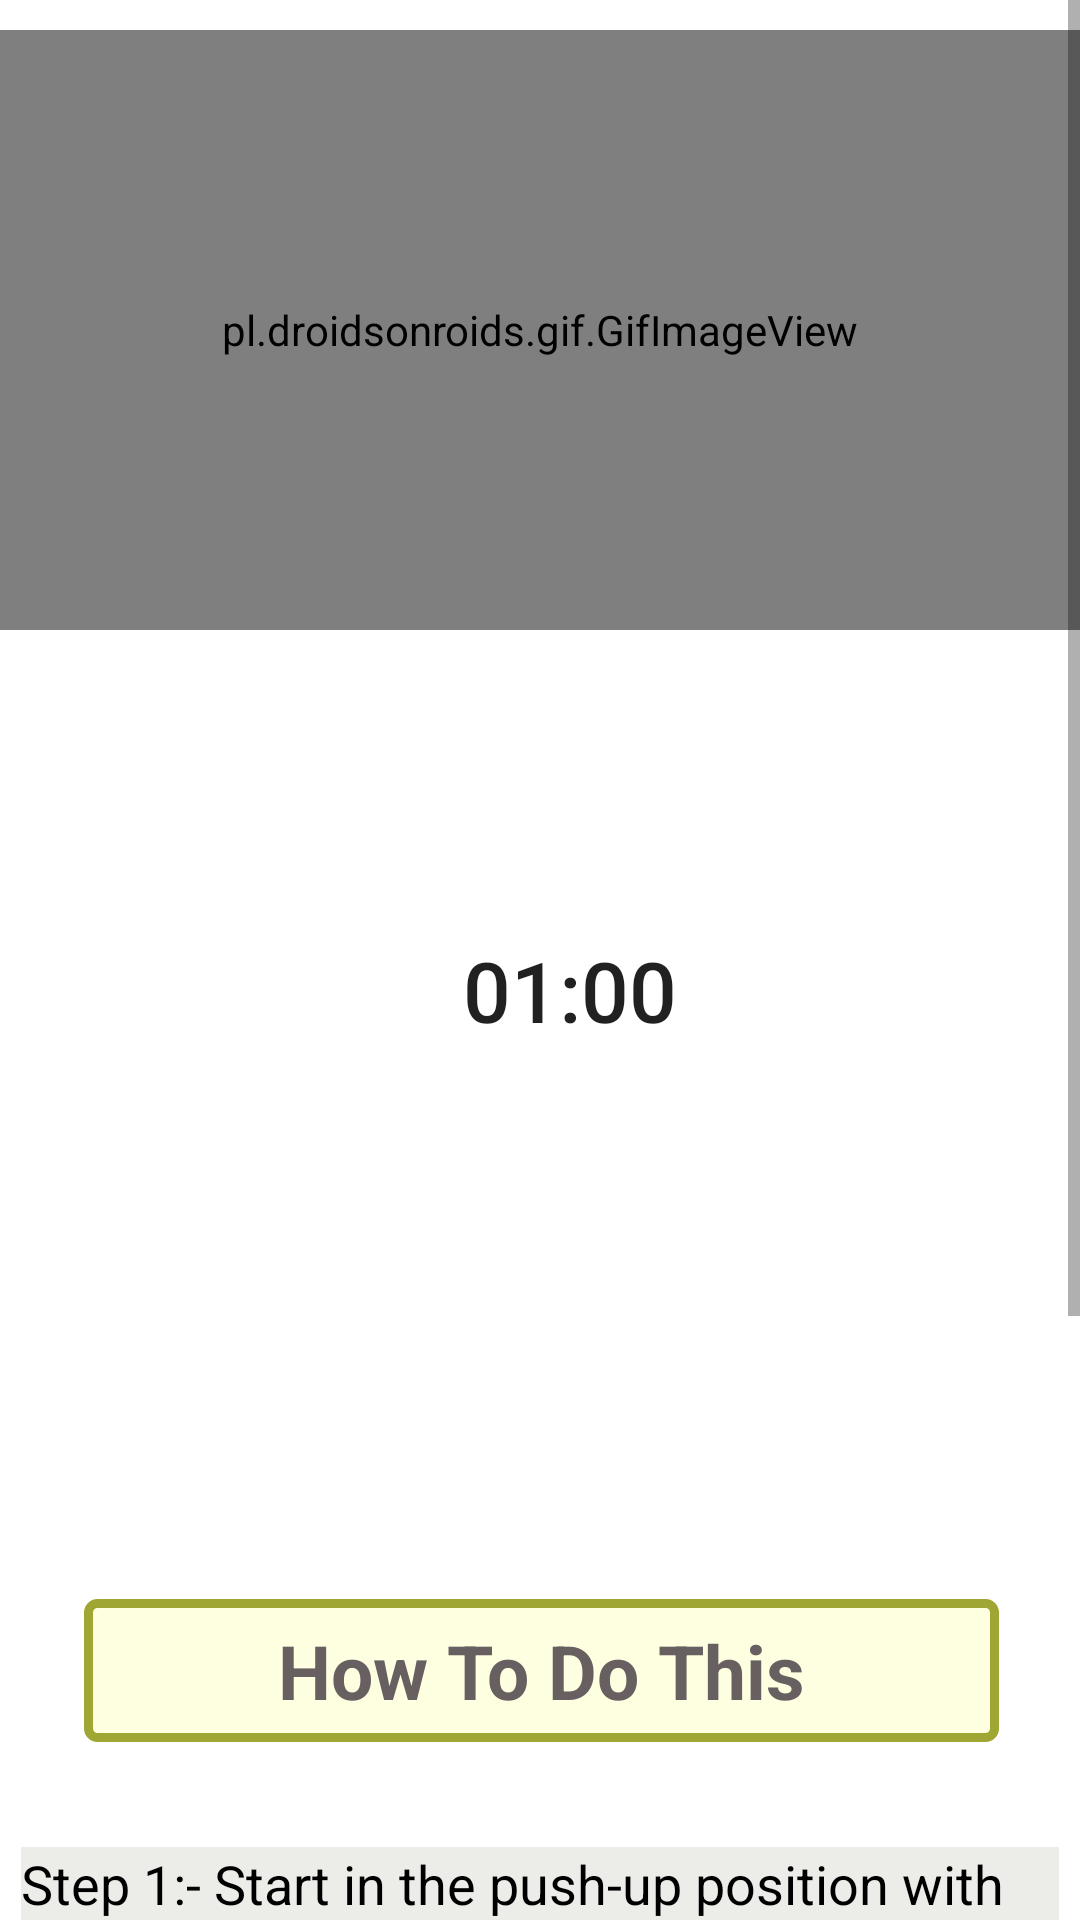

Here is an Android app screen rendered from its layout file. Give the layout XML and the strings, colors and styles it references.
<!-- AndroidManifest.xml: application theme Theme.BeFit -->
<!-- res/layout/activity_exercise.xml -->
<?xml version="1.0" encoding="utf-8"?>
<LinearLayout xmlns:android="http://schemas.android.com/apk/res/android"
    android:layout_width="match_parent"
    xmlns:app="http://schemas.android.com/apk/res-auto"
    android:background="#FFF"
    android:layout_height="match_parent">

    <ScrollView
        android:layout_width="match_parent"
        android:layout_height="match_parent"
        >

        <LinearLayout
            android:layout_width="match_parent"
            android:layout_height="match_parent"
            android:orientation="vertical"
            >

            <pl.droidsonroids.gif.GifImageView
                android:id="@+id/GifExercise"
                android:layout_width="fill_parent"
                android:layout_marginTop="10dp"
                android:layout_height="200dp"
                android:src="@drawable/exersice_1"
                />

            <androidx.appcompat.widget.AppCompatButton
                android:id="@+id/TxtTime"
                android:layout_marginTop="35dp"
                android:layout_width="170dp"
                android:layout_height="170dp"
                android:layout_marginLeft="105dp"
                android:text="01:00"
                android:textSize="28sp"
                android:padding="15dp"
                android:background="@drawable/button_bg_round"
                />

            <androidx.appcompat.widget.AppCompatButton
                android:id="@+id/ButtonStart"
                android:layout_width="wrap_content"
                android:layout_height="wrap_content"
                android:layout_gravity="center"
                android:gravity="center"
                android:layout_marginTop="20dp"
                android:background="@drawable/exercise_startbutton_bg"
                android:text="START"
                android:textColor="#FFF"
                android:textSize="28sp"
                android:layout_marginLeft="08dp"
                android:textStyle="bold"
                />

            <TextView
                android:layout_width="305dp"
                android:layout_height="wrap_content"
                android:layout_marginStart="28dp"
                android:textAlignment="center"
                android:layout_marginLeft="35dp"
                android:layout_marginTop="50dp"
                android:text="How To Do This"
                android:textColor="#686060"
                android:textSize="25sp"
                android:padding="7dp"
                android:textStyle="bold"
                android:background="@drawable/howtodo_bg"
                />

            <androidx.cardview.widget.CardView
                android:layout_width="match_parent"
                android:layout_height="match_parent"
                app:cardCornerRadius="20dp"
                android:background="#ECEDE8"
                android:layout_marginBottom="10dp"
                />

            <LinearLayout
                android:layout_width="wrap_content"
                android:layout_height="wrap_content"
                android:layout_marginStart="5dp"
                android:layout_marginEnd="5dp"
                android:layout_marginLeft="5dp"
                android:background="#ECEDE8"
                android:layout_marginTop="25dp"
                android:orientation="horizontal"
                />

            <TextView
                android:id="@+id/TxtInstruction"
                android:layout_width="match_parent"
                android:layout_height="wrap_content"
                android:layout_marginLeft="7dp"
                android:layout_marginRight="7dp"
                android:background="#ECEDE8"
                android:text="@string/pose1"
                android:textColor="@color/black"
                android:textSize="18sp"
                />

        </LinearLayout>

    </ScrollView>

</LinearLayout>
<!-- resources referenced by this layout -->
<resources>
  <!-- drawable howtodo_bg (drawable) -->
  <?xml version="1.0" encoding="utf-8"?>
  <selector xmlns:android="http://schemas.android.com/apk/res/android">
  
      <item>
  
          <shape android:shape="rectangle">
  
              <stroke android:color="#9FA634" android:width="3dp"/>
              <solid android:color="#FDFFE0"/>
              <corners android:radius="3dp"/>
              <size android:width="85dp" android:height="35dp"/>
  
          </shape>
  
      </item>
  
  </selector>
  <string name="pose1">    Step 1:- Start in the push-up position with your arms completely straight and directly beneath your shoulders.\n\n
                               Step 2:- Your body should form a straight line from your shoulders to your ankles. \n\n
                               Step 3:- Squeeze your abs, lift one foot off the floor and bring your knee up towards your chest while keeping your body in as straight of a line as possible. \n\n
                               Step 4:- Return to the starting position and repeat the movement with your opposite leg.. </string>
  <style name="Theme.BeFit" parent="Theme.MaterialComponents.DayNight.NoActionBar.Bridge">
          
          <item name="colorPrimary">@color/purple_500</item>
          <item name="colorPrimaryVariant">@color/purple_700</item>
          <item name="colorOnPrimary">@color/white</item>
          
          <item name="colorSecondary">@color/teal_200</item>
          <item name="colorSecondaryVariant">@color/teal_700</item>
          <item name="colorOnSecondary">@color/black</item>
          
          <item name="android:statusBarColor" tools:targetApi="l">?attr/colorPrimaryVariant</item>
          
          <item name="android:windowAnimationStyle">@style/CustomActivityAnimation</item>
      </style>
  <style name="CustomActivityAnimation" parent="@android:style/Animation.Activity">
          <item name="android:activityOpenEnterAnimation">@anim/slide_in_right</item>
          <item name="android:activityOpenExitAnimation">@anim/slide_out_left</item>
          <item name="android:activityCloseEnterAnimation">@anim/slide_in_left</item>
          <item name="android:activityCloseExitAnimation">@anim/slide_out_right</item>
      </style>
  <!-- not gathered from this repository: default colours our renderer supplied (Android Studio template values) -->
  <color name="purple_500">#FF6200EE</color>
  <color name="purple_700">#FF3700B3</color>
  <color name="teal_200">#FF03DAC5</color>
  <color name="teal_700">#FF018786</color>
  <color name="black">#FF000000</color>
  <color name="white">#FFFFFFFF</color>
</resources>
